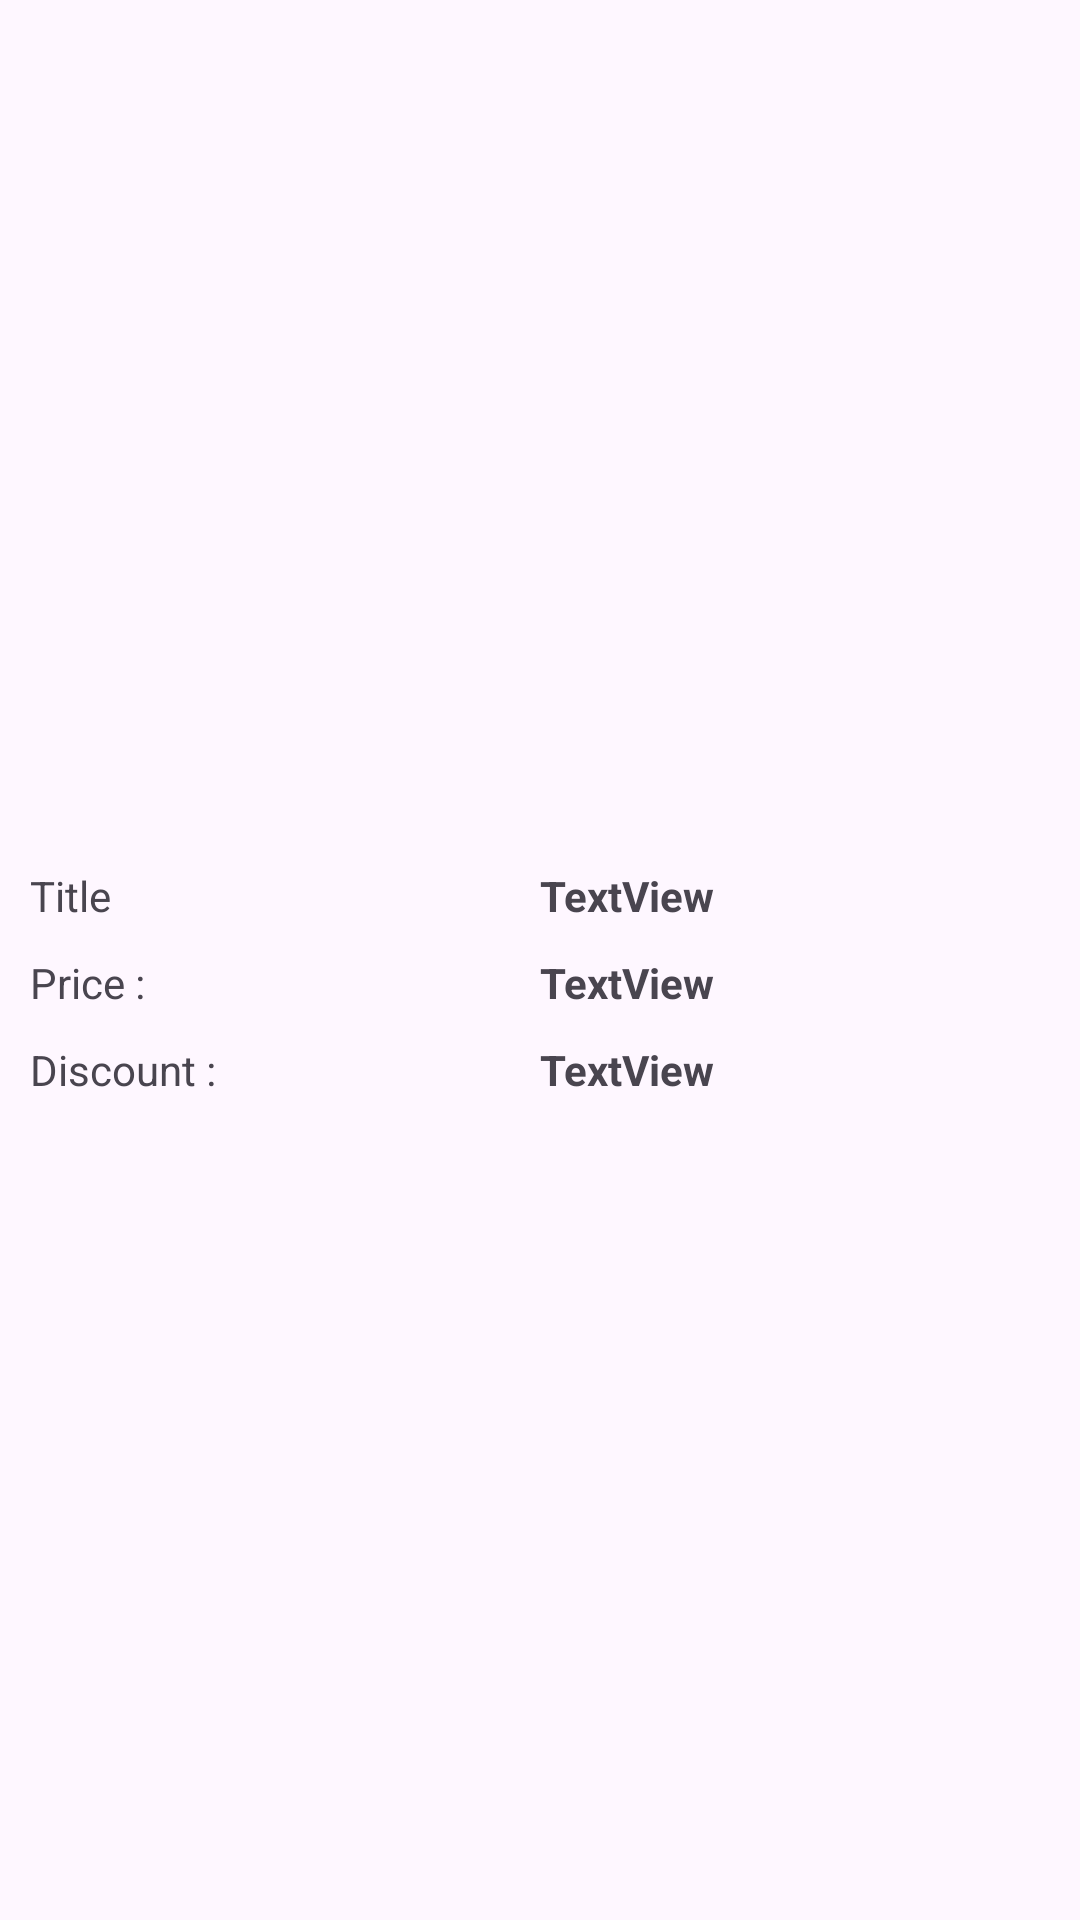

Android layout source for this screen:
<!-- AndroidManifest.xml: application theme Theme.PracticeTaskMVVM -->
<!-- res/layout/fragment_item_details.xml -->
<?xml version="1.0" encoding="utf-8"?>
<androidx.constraintlayout.widget.ConstraintLayout xmlns:android="http://schemas.android.com/apk/res/android"
    xmlns:app="http://schemas.android.com/apk/res-auto"
    xmlns:tools="http://schemas.android.com/tools"
    android:layout_width="match_parent"
    android:layout_height="match_parent"
    tools:context=".ui.ItemDetailsFragment">


    <ImageView
        android:id="@+id/product_image"
        android:layout_width="252dp"
        android:layout_height="227dp"
        android:layout_marginTop="52dp"
        app:layout_constraintEnd_toEndOf="parent"
        app:layout_constraintHorizontal_bias="0.496"
        app:layout_constraintStart_toStartOf="parent"
        app:layout_constraintTop_toTopOf="parent"
        tools:src="@tools:sample/avatars" />

    <LinearLayout
        android:id="@+id/ll1"
        android:layout_width="match_parent"
        android:layout_height="wrap_content"
        android:layout_margin="10dp"
        app:layout_constraintEnd_toEndOf="parent"
        app:layout_constraintHorizontal_bias="0.498"
        app:layout_constraintStart_toStartOf="parent"
        app:layout_constraintTop_toBottomOf="@+id/product_image">

        <TextView
            android:layout_width="0dp"
            android:layout_height="wrap_content"
            android:layout_weight="1"
            android:text="Title"
            android:gravity="start" />

        <TextView
            android:id="@+id/product_title"
            android:layout_width="0dp"
            android:layout_height="wrap_content"
            android:layout_weight="1"
            android:text="TextView"
            android:gravity="start"
            android:textStyle="bold"/>

    </LinearLayout>

    <LinearLayout
        android:id="@+id/ll2"
        android:layout_width="match_parent"
        android:layout_height="wrap_content"
        android:layout_margin="10dp"
        app:layout_constraintEnd_toEndOf="parent"
        app:layout_constraintHorizontal_bias="0.498"
        app:layout_constraintStart_toStartOf="parent"
        app:layout_constraintTop_toBottomOf="@+id/ll1">

        <TextView
            android:layout_width="0dp"
            android:layout_height="wrap_content"
            android:layout_weight="1"
            android:text="Price : "
            android:gravity="start" />

        <TextView
            android:id="@+id/product_price"
            android:layout_width="0dp"
            android:layout_height="wrap_content"
            android:layout_weight="1"
            android:text="TextView"
            android:gravity="start"
            android:textStyle="bold"/>

    </LinearLayout>

    <LinearLayout
        android:id="@+id/ll3"
        android:layout_width="match_parent"
        android:layout_height="wrap_content"
        android:layout_margin="10dp"
        app:layout_constraintEnd_toEndOf="parent"
        app:layout_constraintHorizontal_bias="0.498"
        app:layout_constraintStart_toStartOf="parent"
        app:layout_constraintTop_toBottomOf="@+id/ll2">

        <TextView
            android:layout_width="0dp"
            android:layout_height="wrap_content"
            android:layout_weight="1"
            android:text="Discount :"
            android:gravity="start" />

        <TextView
            android:id="@+id/product_discount"
            android:layout_width="0dp"
            android:layout_height="wrap_content"
            android:layout_weight="1"
            android:text="TextView"
            android:gravity="start"
            android:textStyle="bold"/>

    </LinearLayout>
</androidx.constraintlayout.widget.ConstraintLayout>
<!-- resources referenced by this layout -->
<resources>
  <style name="Theme.PracticeTaskMVVM" parent="Base.Theme.PracticeTaskMVVM" />
  <style name="Base.Theme.PracticeTaskMVVM" parent="Theme.Material3.DayNight.NoActionBar">
          
          
      </style>
</resources>
